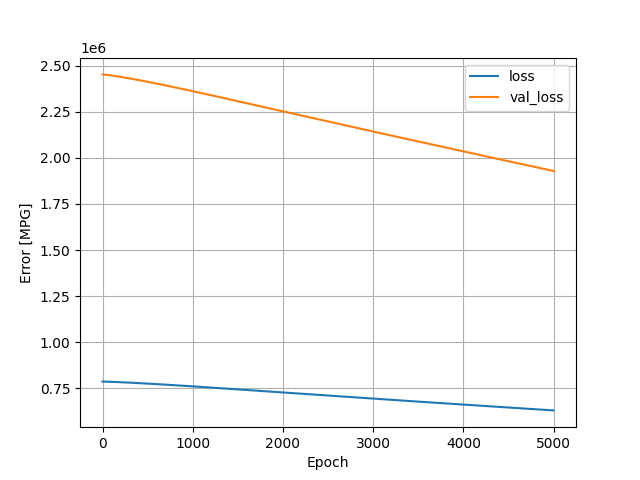

Values plotted in this chart, from the file beside it:
, loss, val_loss, epoch
0, 785996, 2453206, 0
1, 785984, 2453159, 1
2, 785973, 2453112, 2
3, 785961, 2453065, 3
4, 785949, 2453018, 4
5, 785937, 2452971, 5
6, 785924, 2452923, 6
7, 785912, 2452875, 7
8, 785900, 2452826, 8
9, 785887, 2452778, 9
10, 785875, 2452728, 10
11, 785862, 2452680, 11
12, 785849, 2452629, 12
13, 785836, 2452578, 13
14, 785824, 2452528, 14
15, 785811, 2452478, 15
16, 785798, 2452428, 16
17, 785785, 2452377, 17
18, 785772, 2452326, 18
19, 785758, 2452274, 19
20, 785745, 2452222, 20
21, 785731, 2452169, 21
22, 785718, 2452116, 22
23, 785704, 2452062, 23
24, 785690, 2452009, 24
25, 785677, 2451954, 25
26, 785663, 2451900, 26
27, 785649, 2451845, 27
28, 785635, 2451790, 28
29, 785621, 2451735, 29
30, 785607, 2451680, 30
31, 785592, 2451625, 31
32, 785578, 2451568, 32
33, 785564, 2451512, 33
34, 785549, 2451456, 34
35, 785535, 2451399, 35
36, 785520, 2451342, 36
37, 785505, 2451284, 37
38, 785491, 2451227, 38
39, 785476, 2451170, 39
40, 785461, 2451111, 40
41, 785446, 2451054, 41
42, 785431, 2450995, 42
43, 785416, 2450936, 43
44, 785401, 2450878, 44
45, 785386, 2450820, 45
46, 785371, 2450761, 46
47, 785355, 2450701, 47
48, 785340, 2450642, 48
49, 785325, 2450582, 49
50, 785309, 2450522, 50
51, 785294, 2450462, 51
52, 785278, 2450402, 52
53, 785262, 2450341, 53
54, 785247, 2450280, 54
55, 785231, 2450219, 55
56, 785215, 2450159, 56
57, 785199, 2450098, 57
58, 785184, 2450037, 58
59, 785167, 2449975, 59
... 4,940 more rows
